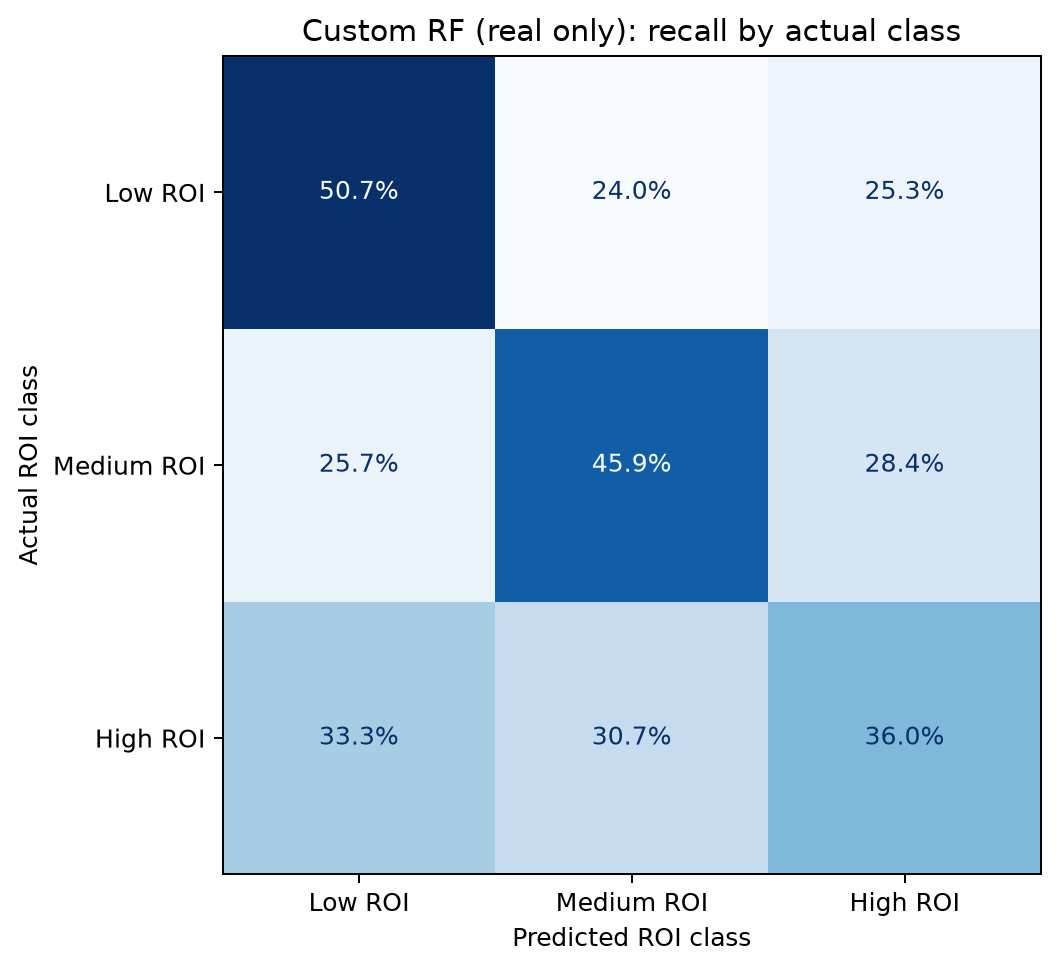

Data behind this chart, as committed beside it:
, predicted_Low ROI, predicted_Medium ROI, predicted_High ROI
actual_Low ROI, 0.5067, 0.24, 0.2533
actual_Medium ROI, 0.2568, 0.4595, 0.2838
actual_High ROI, 0.3333, 0.3067, 0.36
